Run: headless pygame with SDL's dummy video driver; simulated clock (each Clock.tick advances the game by its frame time, no real sleeping); random seed 0; keys injected as events and as key.get_pressed() state; no mouse input.
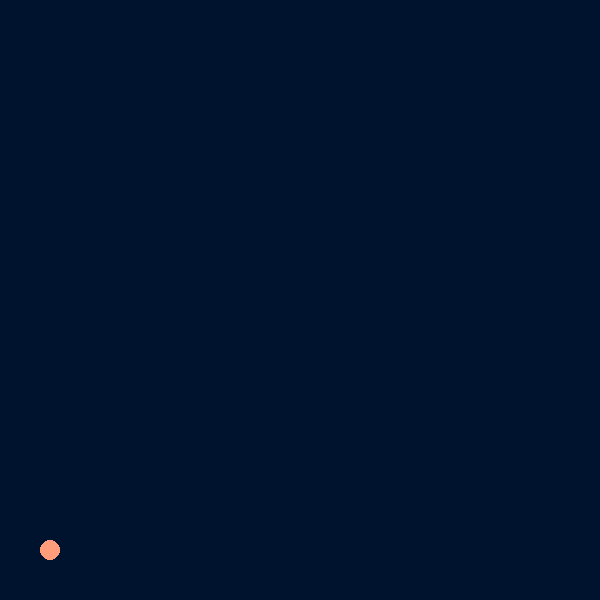
Frame 1 of 4 · flips 1–60 · no input
Frame 2 of 4 · flips 61–180 · tapped SPACE, RETURN · held RIGHT (→), D · screen unchanged from frame 1, image omitted
Frame 3 of 4 · flips 181–300 · held DOWN (↓), S · screen unchanged from frame 2, image omitted
Frame 4 of 4 · flips 301–420 · held LEFT (←), A, UP (↑), W · screen unchanged from frame 3, image omitted

The pygame program that drew these frames:

import math
import pygame

pygame.init()
# Screen is 600x600 pixels
screen = pygame.display.set_mode((600, 600))
clock = pygame.time.Clock()

class Projectile():
    def __init__(self, x, y, vx, vy):
        self.x = x
        self.y = y
        self.vx = vx
        self.vy = vy
        self.ax = 0 # Change
        self.ay = 0 # Change

    def draw(self):
        pygame.draw.circle(screen, "#ff9c7a", (self.x, self.y), 10)

    def move(self):
        # Update position and velocty based on acceleration
        self.vx += 0 # Change
        self.vy += 0 # Change
        self.x += 0 # Change
        self.y += 0 # Change

proj = Projectile(50, 550, 10, -25)

running = True

while running:
    # Pygame makes us reinvent the wheel (game loop)
    for event in pygame.event.get():
        if event.type == pygame.QUIT:
            running = False

    # Draw background to clear screen
    screen.fill("#00132e")

    proj.draw()
    proj.move()

    # Limit to 50 fps
    clock.tick(50)
    # Redraw game canvas
    pygame.display.flip()
